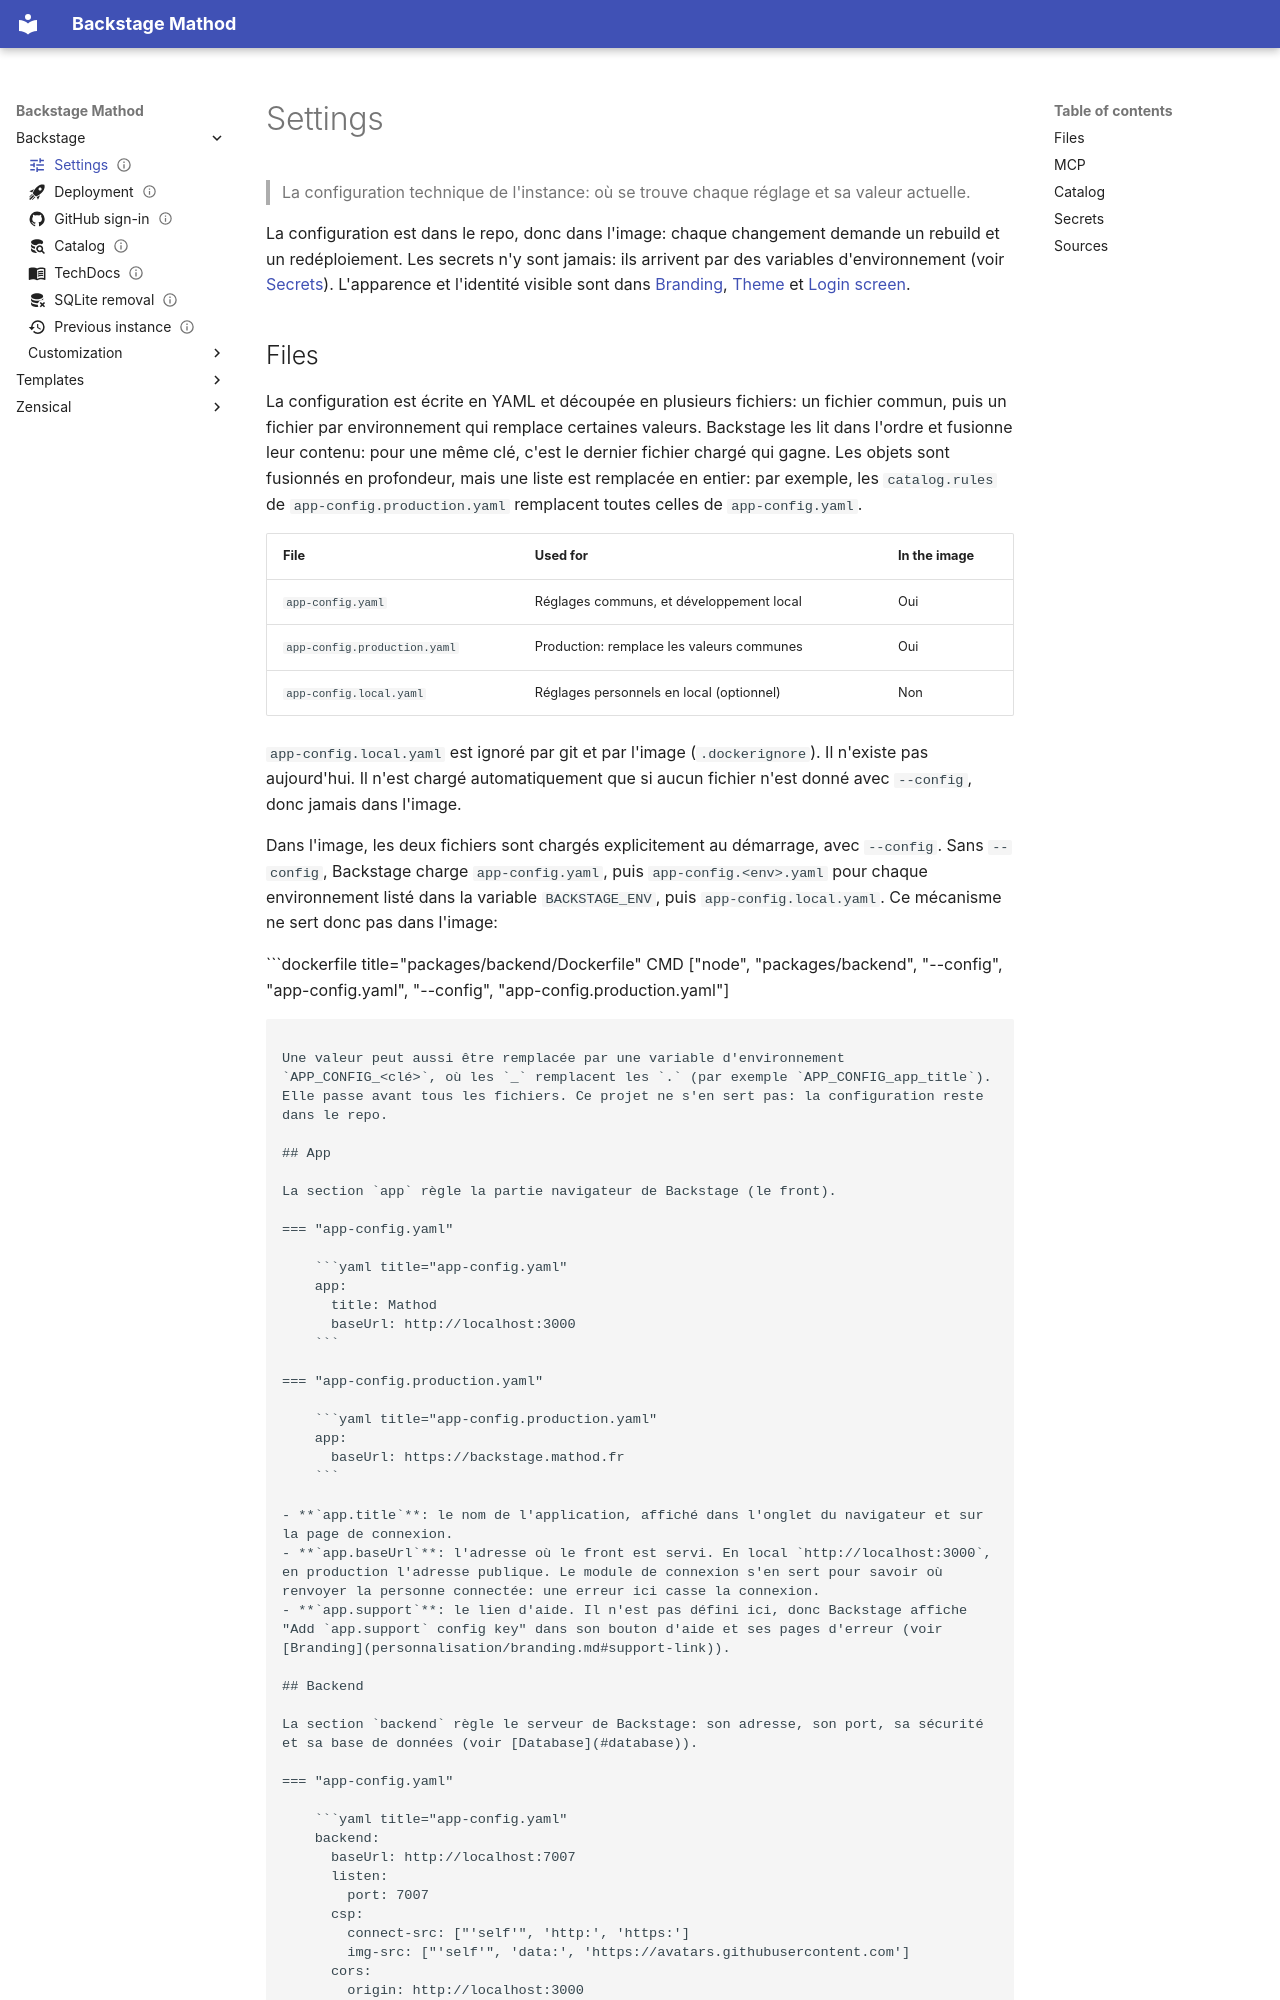

repository: Mathod95/backstage · page: backstage/settings/index.html · generator: mkdocs

---
title: Settings
description: Configuration technique de l'instance et valeurs actuelles
icon: material/tune
status: draft
createdAt: 2026-09-24
modifyAt: 2026-09-25
todo:
  - "[x] Restructurer convenablement les tableaux"
  - "[x] Les titres des tableau en anglais"
---

# Settings

> La configuration technique de l'instance: où se trouve chaque réglage et sa valeur actuelle.

La configuration est dans le repo, donc dans l'image: chaque changement demande un rebuild et un redéploiement. Les secrets n'y sont jamais: ils arrivent par des variables d'environnement (voir [Secrets](#secrets)). L'apparence et l'identité visible sont dans [Branding](personnalisation/branding.md), [Theme](personnalisation/theme.md) et [Login screen](personnalisation/custom/login-screen.md).

## Files

La configuration est écrite en YAML et découpée en plusieurs fichiers: un fichier commun, puis un fichier par environnement qui remplace certaines valeurs. Backstage les lit dans l'ordre et fusionne leur contenu: pour une même clé, c'est le dernier fichier chargé qui gagne. Les objets sont fusionnés en profondeur, mais une liste est remplacée en entier: par exemple, les `catalog.rules` de `app-config.production.yaml` remplacent toutes celles de `app-config.yaml`.

| File                         | Used for                                  | In the image |
| ---------------------------- | ----------------------------------------- | ------------ |
| `app-config.yaml`            | Réglages communs, et développement local  | Oui          |
| `app-config.production.yaml` | Production: remplace les valeurs communes | Oui          |
| `app-config.local.yaml`      | Réglages personnels en local (optionnel)  | Non          |

`app-config.local.yaml` est ignoré par git et par l'image (`.dockerignore`). Il n'existe pas aujourd'hui. Il n'est chargé automatiquement que si aucun fichier n'est donné avec `--config`, donc jamais dans l'image.

Dans l'image, les deux fichiers sont chargés explicitement au démarrage, avec `--config`. Sans `--config`, Backstage charge `app-config.yaml`, puis `app-config.<env>.yaml` pour chaque environnement listé dans la variable `BACKSTAGE_ENV`, puis `app-config.local.yaml`. Ce mécanisme ne sert donc pas dans l'image:

```dockerfile title="packages/backend/Dockerfile"
CMD ["node", "packages/backend", "--config", "app-config.yaml", "--config", "app-config.production.yaml"]
```

Une valeur peut aussi être remplacée par une variable d'environnement `APP_CONFIG_<clé>`, où les `_` remplacent les `.` (par exemple `APP_CONFIG_app_title`). Elle passe avant tous les fichiers. Ce projet ne s'en sert pas: la configuration reste dans le repo.

## App

La section `app` règle la partie navigateur de Backstage (le front).

=== "app-config.yaml"

    ```yaml title="app-config.yaml"
    app:
      title: Mathod
      baseUrl: http://localhost:3000
    ```

=== "app-config.production.yaml"

    ```yaml title="app-config.production.yaml"
    app:
      baseUrl: https://backstage.mathod.fr
    ```

- **`app.title`**: le nom de l'application, affiché dans l'onglet du navigateur et sur la page de connexion.
- **`app.baseUrl`**: l'adresse où le front est servi. En local `http://localhost:3000`, en production l'adresse publique. Le module de connexion s'en sert pour savoir où renvoyer la personne connectée: une erreur ici casse la connexion.
- **`app.support`**: le lien d'aide. Il n'est pas défini ici, donc Backstage affiche "Add `app.support` config key" dans son bouton d'aide et ses pages d'erreur (voir [Branding](personnalisation/branding.md#support-link)).
